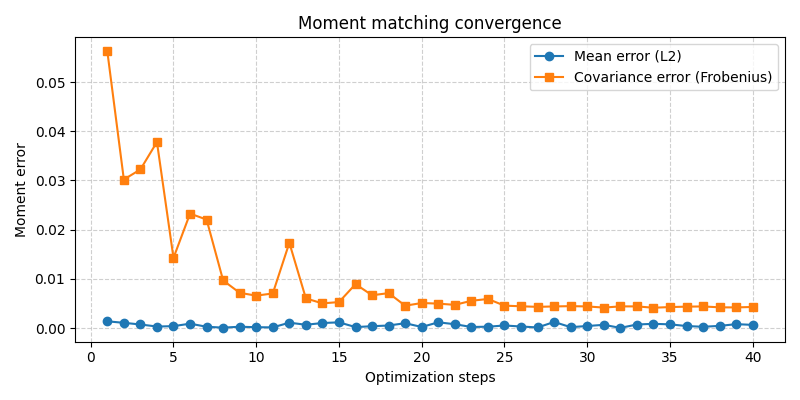

The file beside this chart, header and first rows:
step, mean_error, cov_error
1.000000000000000000e+00, 1.380902598612010479e-03, 5.626758188009262085e-02
2.000000000000000000e+00, 1.077764201909303665e-03, 3.019155375659465790e-02
3.000000000000000000e+00, 7.395485881716012955e-04, 3.223308548331260681e-02
4.000000000000000000e+00, 3.225793479941785336e-04, 3.780883178114891052e-02
5.000000000000000000e+00, 3.999888431280851364e-04, 1.426945440471172333e-02
6.000000000000000000e+00, 9.041696903295814991e-04, 2.326298505067825317e-02
7.000000000000000000e+00, 2.774255990516394377e-04, 2.205479517579078674e-02
8.000000000000000000e+00, 9.839692211244255304e-05, 9.679361246526241302e-03
9.000000000000000000e+00, 2.820153313223272562e-04, 7.169595919549465179e-03
1.000000000000000000e+01, 1.847092498792335391e-04, 6.597636267542839050e-03
1.100000000000000000e+01, 1.491587754571810365e-04, 7.043910212814807892e-03
1.200000000000000000e+01, 1.106770592741668224e-03, 1.733333058655261993e-02
1.300000000000000000e+01, 6.818700348958373070e-04, 6.036524195224046707e-03
1.400000000000000000e+01, 1.037159934639930725e-03, 5.024111829698085785e-03
1.500000000000000000e+01, 1.174272969365119934e-03, 5.295415408909320831e-03
1.600000000000000000e+01, 2.114121161866933107e-04, 8.936031721532344818e-03
1.700000000000000000e+01, 3.867517516482621431e-04, 6.676926743239164352e-03
1.800000000000000000e+01, 5.325353704392910004e-04, 7.111330516636371613e-03
1.900000000000000000e+01, 9.972725529223680496e-04, 4.553956910967826843e-03
2.000000000000000000e+01, 2.314013254363089800e-04, 5.102469585835933685e-03
2.100000000000000000e+01, 1.180841005407273769e-03, 4.977772943675518036e-03
2.200000000000000000e+01, 7.931145373731851578e-04, 4.725320264697074890e-03
2.300000000000000000e+01, 2.291835262440145016e-04, 5.555326119065284729e-03
2.400000000000000000e+01, 2.904733701143413782e-04, 5.922202486544847488e-03
2.500000000000000000e+01, 5.337159382179379463e-04, 4.565094597637653351e-03
2.600000000000000000e+01, 3.292812325526028872e-04, 4.437283147126436234e-03
2.700000000000000000e+01, 1.344543270533904433e-04, 4.318551626056432724e-03
2.800000000000000000e+01, 1.247042906470596790e-03, 4.405340645462274551e-03
2.900000000000000000e+01, 1.967913121916353703e-04, 4.463819321244955063e-03
3.000000000000000000e+01, 4.271806683391332626e-04, 4.405529238283634186e-03
3.100000000000000000e+01, 6.700913654640316963e-04, 4.174666479229927063e-03
3.200000000000000000e+01, 4.777831782121211290e-05, 4.416387062519788742e-03
3.300000000000000000e+01, 7.345980266109108925e-04, 4.412981681525707245e-03
3.400000000000000000e+01, 8.741794736124575138e-04, 4.142771009355783463e-03
3.500000000000000000e+01, 7.654270157217979431e-04, 4.277679603546857834e-03
3.600000000000000000e+01, 4.258155531715601683e-04, 4.362727981060743332e-03
3.700000000000000000e+01, 2.736739406827837229e-04, 4.405005369335412979e-03
3.800000000000000000e+01, 4.557374340947717428e-04, 4.222187213599681854e-03
3.900000000000000000e+01, 8.062941487878561020e-04, 4.206628538668155670e-03
4.000000000000000000e+01, 6.605086964555084705e-04, 4.302113782614469528e-03
